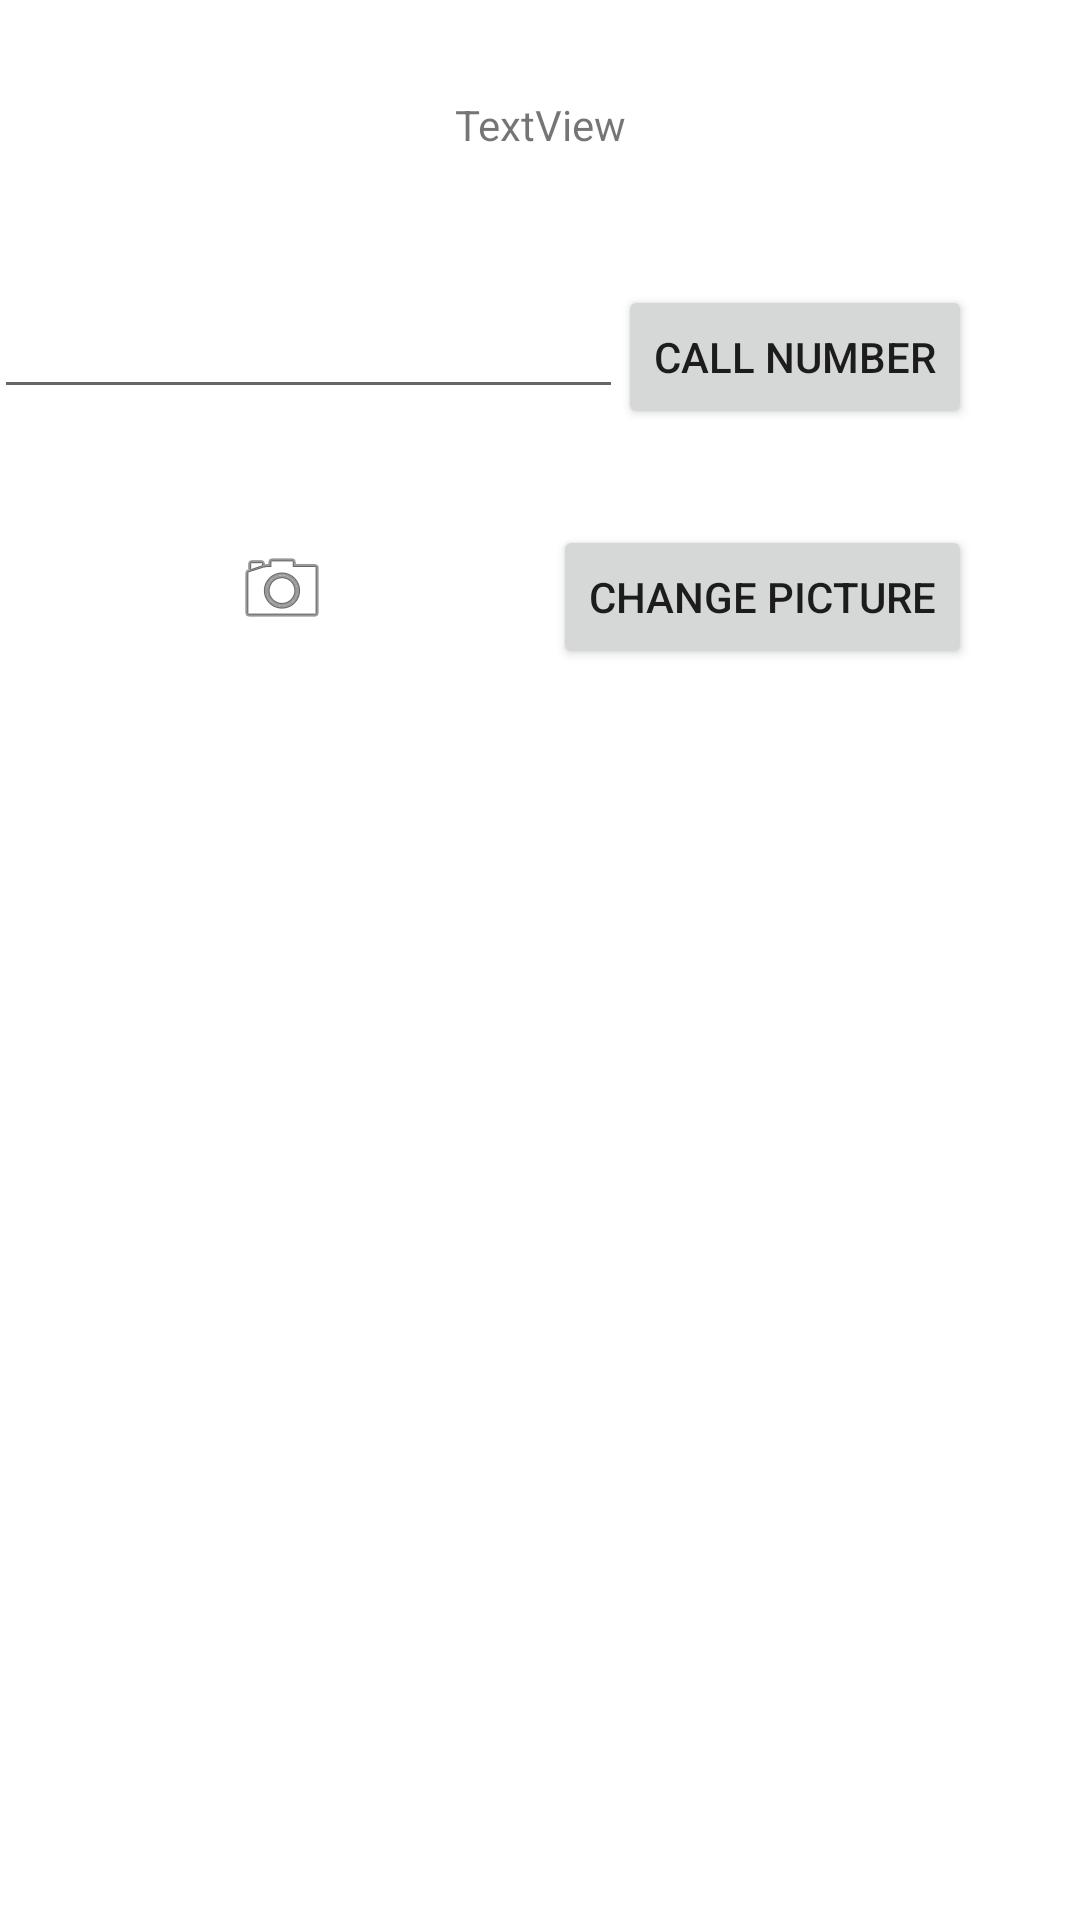

Reconstruct the res/layout file that produces this screen, plus the resources it refers to.
<!-- AndroidManifest.xml: application theme Theme.DongyuesAndroidLabs -->
<!-- res/layout/activity_second.xml -->
<?xml version="1.0" encoding="utf-8"?>
<androidx.constraintlayout.widget.ConstraintLayout xmlns:android="http://schemas.android.com/apk/res/android"
    xmlns:app="http://schemas.android.com/apk/res-auto"
    xmlns:tools="http://schemas.android.com/tools"
    android:layout_width="match_parent"
    android:layout_height="match_parent"
    tools:context=".SecondActivity">


    <TextView
        android:id="@+id/title"
        android:layout_width="wrap_content"
        android:layout_height="wrap_content"
        android:layout_marginTop="32dp"
        android:text="TextView"
        app:layout_constraintEnd_toEndOf="parent"
        app:layout_constraintStart_toStartOf="parent"
        app:layout_constraintTop_toTopOf="parent" />

    <EditText
        android:id="@+id/editTextPhone"
        android:layout_width="wrap_content"
        android:layout_height="wrap_content"
        android:layout_marginTop="44dp"
        android:ems="10"
        android:inputType="phone"
        app:layout_constraintEnd_toStartOf="@+id/callNumberButton"
        app:layout_constraintHorizontal_bias="0.64"
        app:layout_constraintStart_toStartOf="parent"
        app:layout_constraintTop_toBottomOf="@+id/title" />

    <ImageView
        android:id="@+id/profileImage"
        android:layout_width="wrap_content"
        android:layout_height="wrap_content"
        android:layout_marginTop="44dp"
        app:layout_constraintEnd_toStartOf="@+id/changePictureButton"
        app:layout_constraintHorizontal_bias="0.512"
        app:layout_constraintStart_toStartOf="parent"
        app:layout_constraintTop_toBottomOf="@+id/editTextPhone"
        app:srcCompat="@android:drawable/ic_menu_camera" />

    <Button
        android:id="@+id/callNumberButton"
        android:layout_width="wrap_content"
        android:layout_height="wrap_content"
        android:layout_marginTop="44dp"
        android:layout_marginEnd="36dp"
        android:text="Call Number"
        app:layout_constraintEnd_toEndOf="parent"
        app:layout_constraintTop_toBottomOf="@+id/title" />

    <Button
        android:id="@+id/changePictureButton"
        android:layout_width="wrap_content"
        android:layout_height="wrap_content"
        android:layout_marginTop="32dp"
        android:layout_marginEnd="36dp"
        android:text="Change Picture"
        app:layout_constraintEnd_toEndOf="parent"
        app:layout_constraintTop_toBottomOf="@+id/callNumberButton" />


</androidx.constraintlayout.widget.ConstraintLayout>
<!-- resources referenced by this layout -->
<resources>
  <style name="Theme.DongyuesAndroidLabs" parent="Theme.MaterialComponents.DayNight.DarkActionBar">
          
          <item name="colorPrimary">@color/purple_500</item>
          <item name="colorPrimaryVariant">@color/purple_700</item>
          <item name="colorOnPrimary">@color/white</item>
          
          <item name="colorSecondary">@color/teal_200</item>
          <item name="colorSecondaryVariant">@color/teal_700</item>
          <item name="colorOnSecondary">@color/black</item>
          
          <item name="android:statusBarColor" tools:targetApi="l">?attr/colorPrimaryVariant</item>
          
      </style>
  <color name="white">#FFFFFFFF</color>
  <color name="teal_200">#FF03DAC5</color>
  <color name="teal_700">#FF018786</color>
  <color name="black">#FF000000</color>
  <!-- not gathered from this repository: default colours our renderer supplied (Android Studio template values) -->
  <color name="purple_500">#FF6200EE</color>
  <color name="purple_700">#FF3700B3</color>
</resources>
